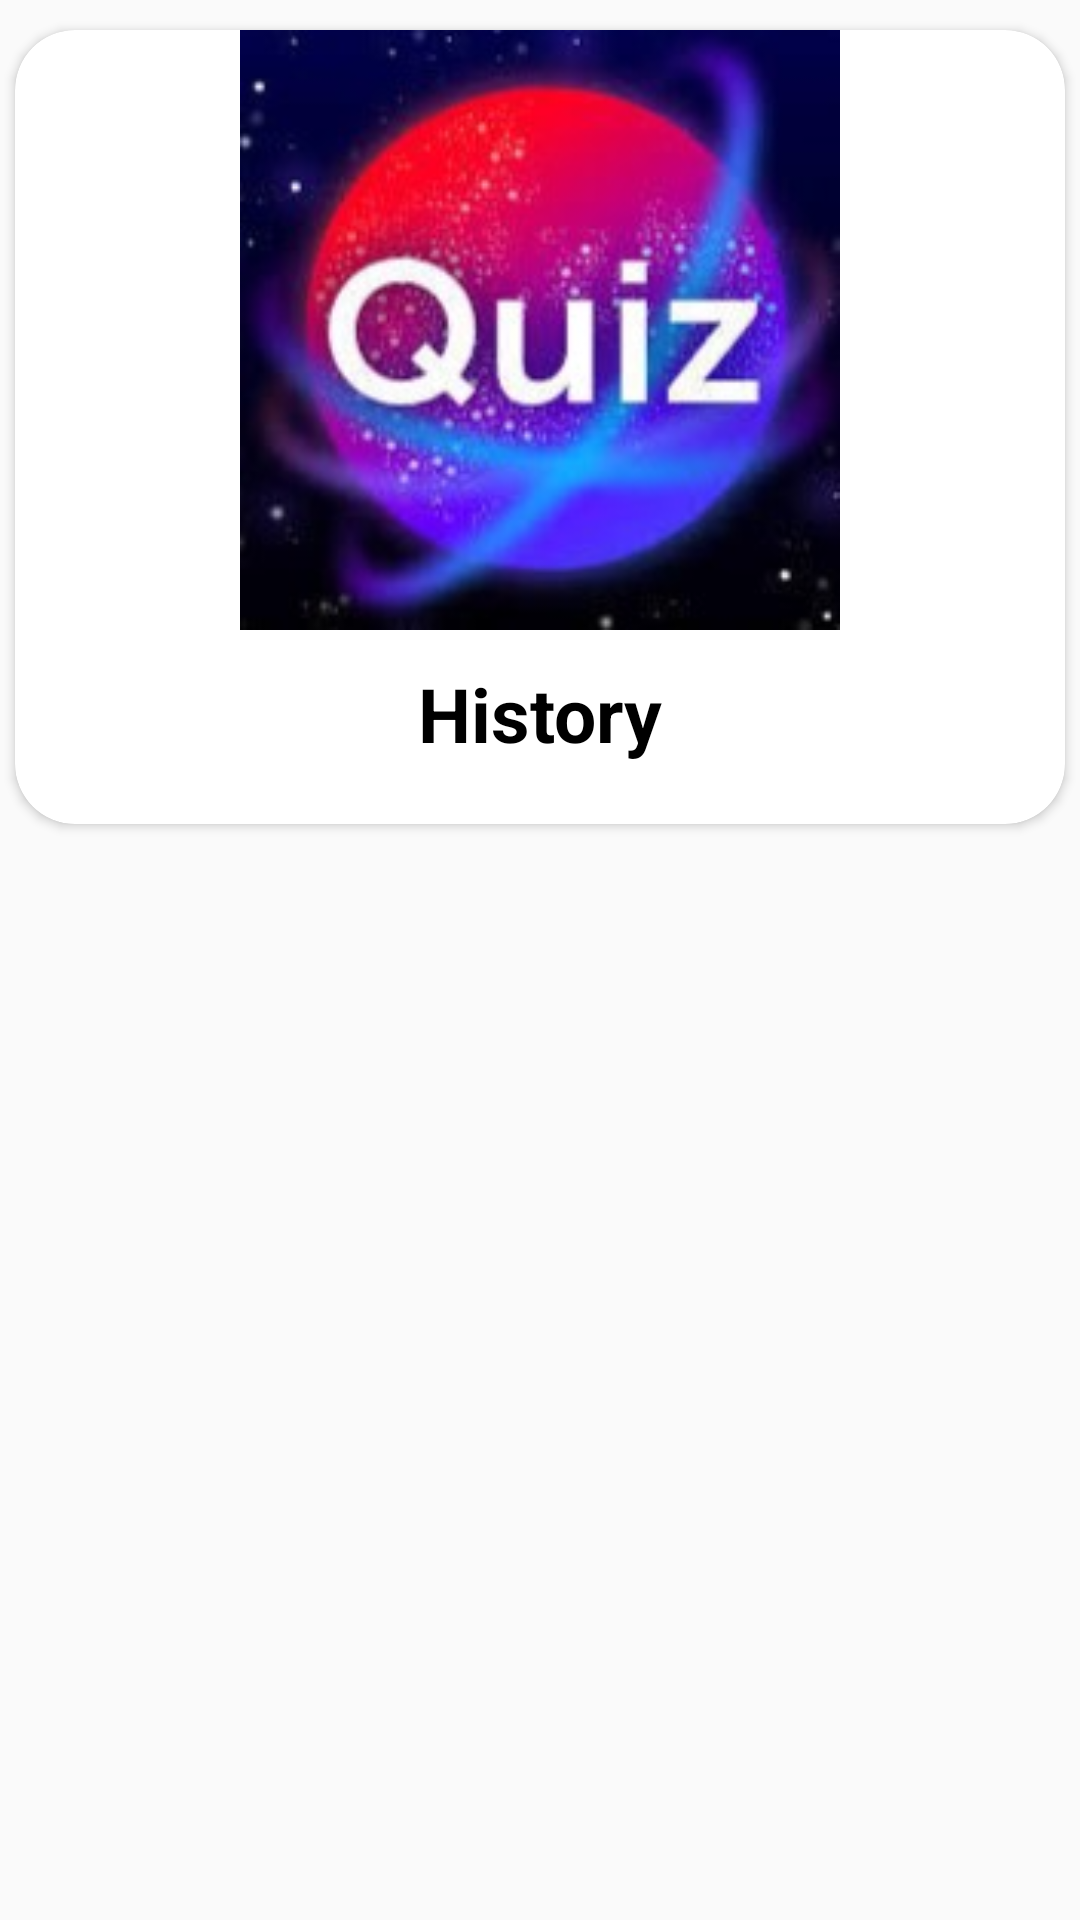

Android layout source for this screen:
<!-- AndroidManifest.xml: application theme Theme.Quiz -->
<!-- res/layout/card_view.xml -->
<?xml version="1.0" encoding="utf-8"?>
<androidx.constraintlayout.widget.ConstraintLayout xmlns:android="http://schemas.android.com/apk/res/android"
    xmlns:app="http://schemas.android.com/apk/res-auto"
    xmlns:tools="http://schemas.android.com/tools"
    android:layout_width="match_parent"
    android:layout_height="wrap_content">

    <androidx.cardview.widget.CardView
        android:id="@+id/cardView"
        android:layout_width="match_parent"
        android:layout_height="wrap_content"
        android:layout_marginStart="5dp"
        android:layout_marginTop="10dp"
        android:layout_marginEnd="5dp"
        app:cardCornerRadius="20dp"
        app:layout_constraintEnd_toEndOf="parent"
        app:layout_constraintStart_toStartOf="parent"
        app:layout_constraintTop_toTopOf="parent">

        <androidx.constraintlayout.widget.ConstraintLayout
            android:layout_width="match_parent"
            android:layout_height="match_parent"
            android:background="@drawable/gradient2">

            <ImageView
                android:id="@+id/imagei"
                android:layout_width="200dp"
                android:layout_height="200dp"
                android:layout_marginBottom="11dp"
                android:scaleType="fitXY"
                app:layout_constraintBottom_toTopOf="@+id/namei"
                app:layout_constraintEnd_toEndOf="parent"
                app:layout_constraintStart_toStartOf="parent"
                app:layout_constraintTop_toTopOf="parent"
                app:srcCompat="@drawable/quiz33" />

            <TextView
                android:id="@+id/namei"
                android:layout_width="wrap_content"
                android:layout_height="wrap_content"
                android:layout_marginBottom="20dp"
                android:text="History"
                android:textColor="?attr/colorOnSecondary"
                android:textSize="25sp"
                android:textStyle="bold"
                app:layout_constraintBottom_toBottomOf="parent"
                app:layout_constraintEnd_toEndOf="parent"
                app:layout_constraintHorizontal_bias="0.5"
                app:layout_constraintStart_toStartOf="parent"
                app:layout_constraintTop_toBottomOf="@+id/imagei" />
        </androidx.constraintlayout.widget.ConstraintLayout>
    </androidx.cardview.widget.CardView>
</androidx.constraintlayout.widget.ConstraintLayout>
<!-- resources referenced by this layout -->
<resources>
  <!-- drawable quiz33: jpg bitmap (drawable, 12171 bytes) -->
  <style name="Theme.Quiz" parent="Theme.AppCompat.DayNight.DarkActionBar">
          
          <item name="colorPrimary">#4FA6F3</item>
          <item name="colorPrimaryVariant">#154AE8</item>
          <item name="colorOnPrimary">@color/white</item>
          
          <item name="colorSecondary">@color/teal_200</item>
          <item name="colorSecondaryVariant">@color/teal_700</item>
          <item name="colorOnSecondary">@color/black</item>
          
          <item name="android:statusBarColor" tools:targetApi="l">?attr/colorPrimaryVariant</item>
          
      </style>
  <!-- not gathered from this repository: default colours our renderer supplied (Android Studio template values) -->
  <color name="teal_200">#FF03DAC5</color>
  <color name="teal_700">#FF018786</color>
  <color name="black">#FF000000</color>
  <color name="white">#FFFFFFFF</color>
</resources>
